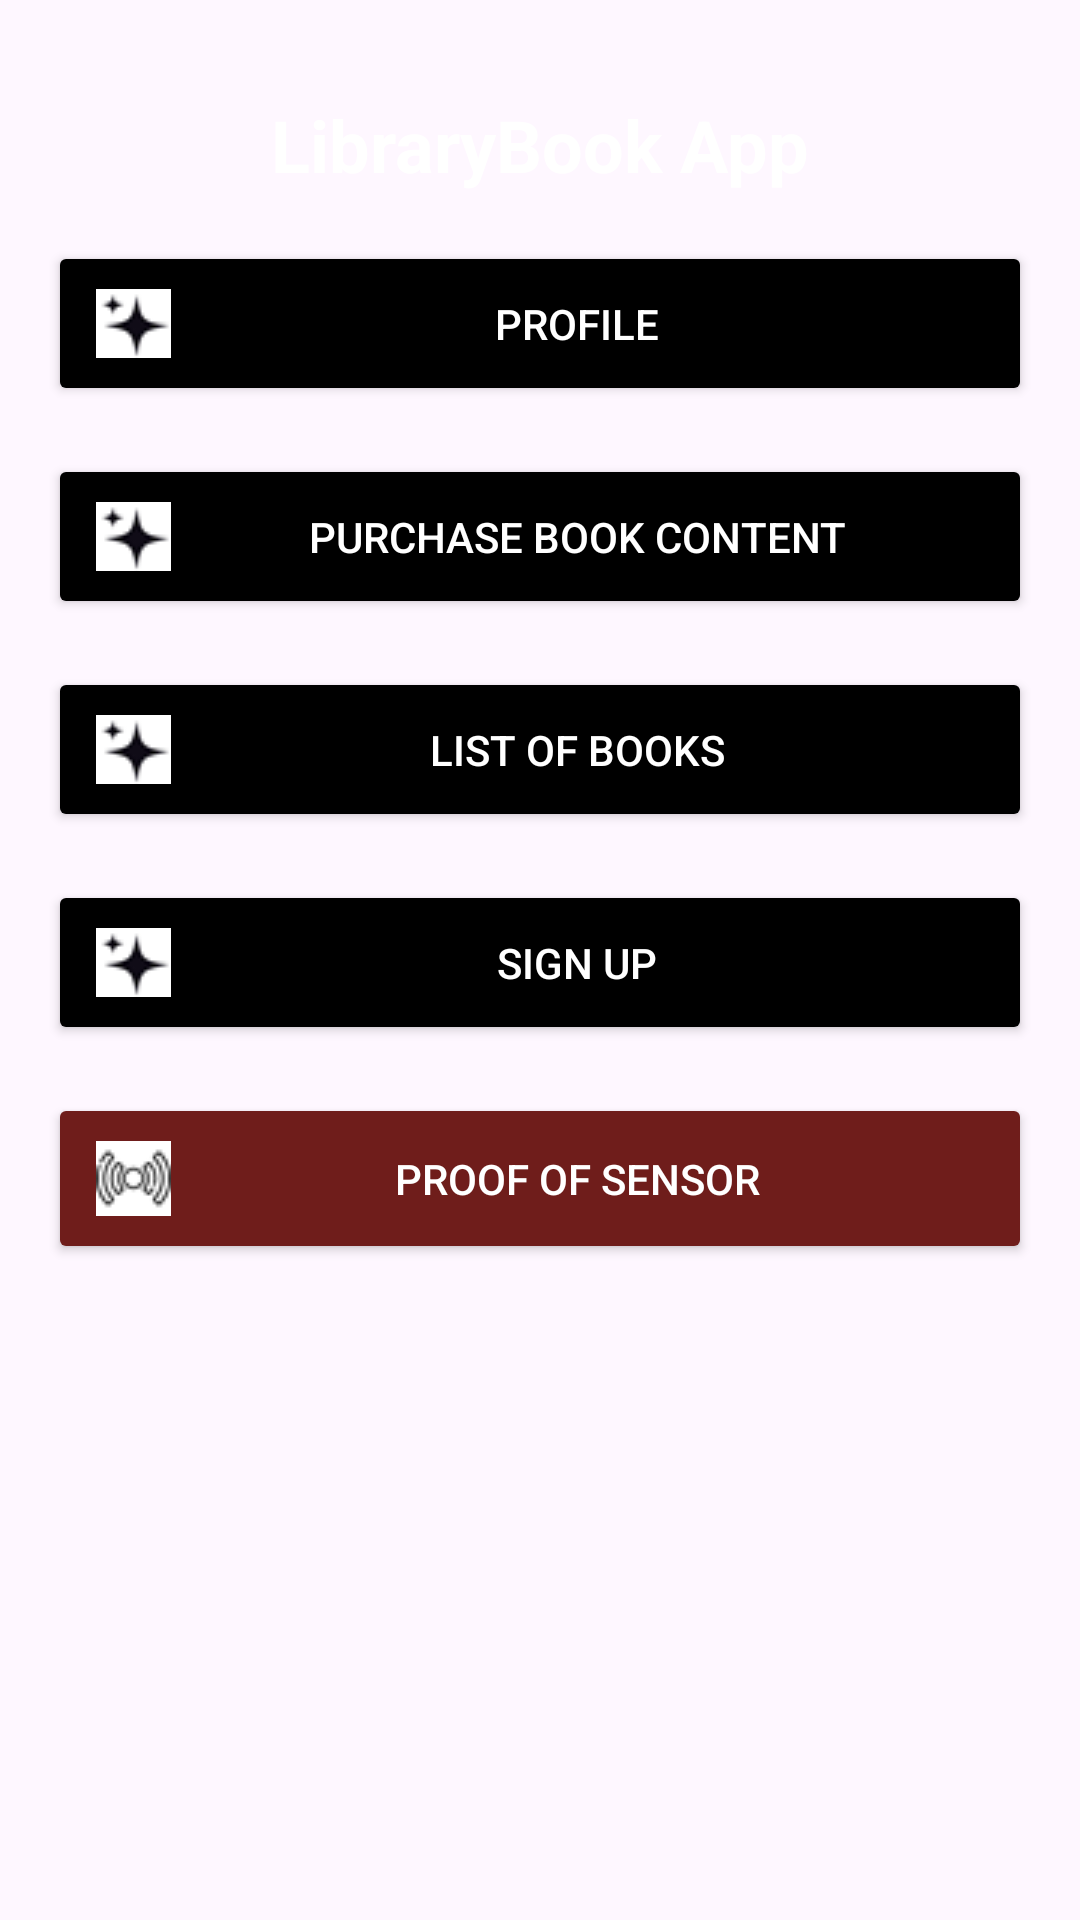

Reconstruct the res/layout file that produces this screen, plus the resources it refers to.
<!-- AndroidManifest.xml: application theme Theme.Ebookfrancis -->
<!-- res/layout/activity_home.xml -->
<?xml version="1.0" encoding="utf-8"?>
<RelativeLayout xmlns:android="http://schemas.android.com/apk/res/android"
    android:layout_width="match_parent"
    android:layout_height="match_parent"
    android:background="@drawable/img_3">

    
    <TextView
        android:id="@+id/title_text"
        android:layout_width="match_parent"
        android:layout_height="wrap_content"
        android:text="LibraryBook App"
        android:textColor="#FFFFFF"
        android:textSize="24sp"
        android:textStyle="bold"
        android:gravity="center"
        android:paddingTop="32dp" />

    
    <LinearLayout
        android:layout_width="match_parent"
        android:layout_height="wrap_content"
        android:orientation="vertical"
        android:padding="16dp"
        android:layout_below="@id/title_text"
        android:layout_centerInParent="true">

        
        <Button
            android:id="@+id/profile_button"
            android:layout_width="match_parent"
            android:layout_height="wrap_content"
            android:text="Profile"
            android:backgroundTint="@android:color/black"
            android:textColor="#FFFFFF"
            android:padding="16dp"
            android:layout_marginBottom="16dp"
            android:drawableLeft="@drawable/img_4" /> 

        
        <Button
            android:id="@+id/purchase_button"
            android:layout_width="match_parent"
            android:layout_height="wrap_content"
            android:text="Purchase Book Content"
            android:backgroundTint="@android:color/black"
            android:textColor="#FFFFFF"
            android:padding="16dp"
            android:layout_marginBottom="16dp"
            android:drawableLeft="@drawable/img_4" /> 

        
        <Button
            android:id="@+id/book_list_button"
            android:layout_width="match_parent"
            android:layout_height="wrap_content"
            android:text="List of Books"
            android:backgroundTint="@android:color/black"
            android:textColor="#FFFFFF"
            android:padding="16dp"
            android:layout_marginBottom="16dp"
            android:drawableLeft="@drawable/img_4" /> 

        
        <Button
            android:id="@+id/signup_button"
            android:layout_width="match_parent"
            android:layout_height="wrap_content"
            android:text="Sign Up"
            android:backgroundTint="@android:color/black"
            android:textColor="#FFFFFF"
            android:padding="16dp"
            android:layout_marginBottom="16dp"
            android:drawableLeft="@drawable/img_4" /> 

        
        <Button
            android:id="@+id/proofofsensor_button"
            android:layout_width="match_parent"
            android:layout_height="wrap_content"
            android:text="Proof of Sensor"
            android:backgroundTint="#6F1D1B"
            android:textColor="#FFFFFF"
            android:padding="16dp"
            android:drawableLeft="@drawable/img_6" /> 

    </LinearLayout>
</RelativeLayout>
<!-- resources referenced by this layout -->
<resources>
  <!-- drawable img_4: png bitmap (drawable, 823 bytes) -->
  <!-- drawable img_6: png bitmap (drawable, 979 bytes) -->
  <style name="Theme.Ebookfrancis" parent="Base.Theme.Ebookfrancis" />
  <style name="Base.Theme.Ebookfrancis" parent="Theme.Material3.DayNight.NoActionBar">
          
          
      </style>
</resources>
